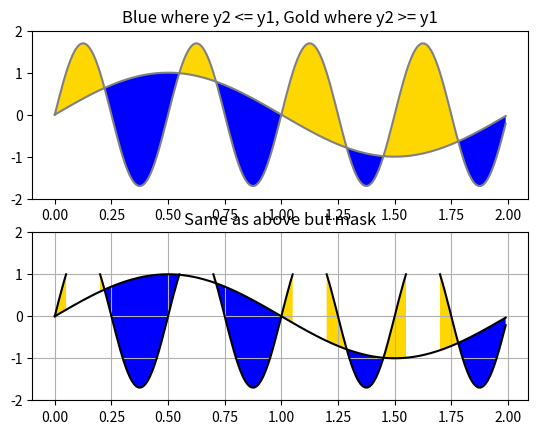

Recreate this plot in Python.
import matplotlib.pyplot as plt
import numpy as np

x = np.arange(0.0, 2, 0.01)
y1 = np.sin(np.pi * x)
y2 = 1.7 * np.sin(4 * np.pi * x)

fig = plt.figure()
axes1 = fig.add_subplot(211)
axes1.plot(x, y1, x, y2, color='grey')
axes1.fill_between(x, y1, y2, where=y2 <= y1, facecolor='blue', interpolate=True)
axes1.fill_between(x, y1, y2, where=y2 >= y1, facecolor='gold', interpolate=True)
axes1.set_title('Blue where y2 <= y1, Gold where y2 >= y1')
axes1.set_ylim(-2, 2)

# Mask values in y2 with value greater than 1.0
y2 = np.ma.masked_greater(y2, 1.0)
axes2 = fig.add_subplot(212, sharex=axes1)
axes2.plot(x, y1, x, y2, color='black')
axes2.fill_between(x, y1, y2, where=y2 <= y1, facecolor='blue', interpolate=True)
axes2.fill_between(x, y1, y2, where=y2 >= y1, facecolor='gold', interpolate=True)
axes2.set_title('Same as above but mask')
axes2.set_ylim(-2, 2)
axes2.grid('on')

plt.show()
